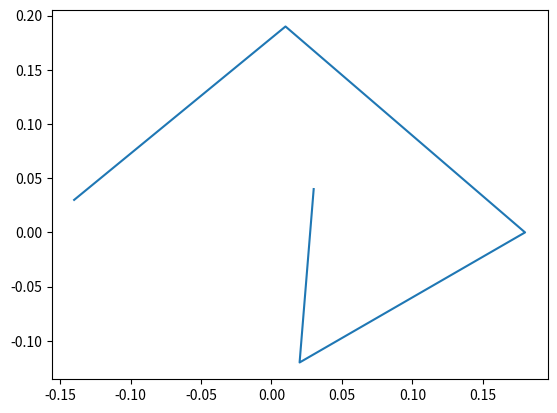

Write the Python code that produced this figure.
from matplotlib import pyplot as plt
import numpy as np
NUM_STEPS = 30 #越大，曲线越密，越逼近

def circle(x,y,r,count=1000):
    xarr=[]
    yarr=[]
    for i in range(count):
        j = float(i)/count * 2 * np.pi
        xarr.append(x+r*np.cos(j))
        yarr.append(y+r*np.sin(j))
    return xarr, yarr

def curve4(x1, y1, x2,y2, x3, y3, x4, y4):
    # Anchor1 Control1 Control2 Anchor2
    p = []
    p.append((x1, y1))
    dx1 = x2 - x1
    dy1 = y2 - y1
    dx2 = x3 - x2
    dy2 = y3 - y2
    dx3 = x4 - x3
    dy3 = y4 - y3

    subdiv_step  = 1.0 / (NUM_STEPS + 1)
    subdiv_step2 = subdiv_step*subdiv_step
    subdiv_step3 = subdiv_step*subdiv_step*subdiv_step

    pre1 = 3.0 * subdiv_step
    pre2 = 3.0 * subdiv_step2
    pre4 = 6.0 * subdiv_step2
    pre5 = 6.0 * subdiv_step3

    tmp1x = x1 - x2 * 2.0 + x3
    tmp1y = y1 - y2 * 2.0 + y3

    tmp2x = (x2 - x3)*3.0 - x1 + x4
    tmp2y = (y2 - y3)*3.0 - y1 + y4

    fx = x1
    fy = y1

    dfx = (x2 - x1)*pre1 + tmp1x*pre2 + tmp2x*subdiv_step3
    dfy = (y2 - y1)*pre1 + tmp1y*pre2 + tmp2y*subdiv_step3

    ddfx = tmp1x*pre4 + tmp2x*pre5
    ddfy = tmp1y*pre4 + tmp2y*pre5

    dddfx = tmp2x*pre5
    dddfy = tmp2y*pre5

    step = NUM_STEPS

    while step > 0:
        fx  += dfx
        fy   += dfy
        dfx  += ddfx
        dfy  += ddfy
        ddfx += dddfx
        ddfy += dddfy
        p.append((fx, fy))
        step -= 1
    p.append((x4,y4))
    return p
def test_curve4():
    points = curve4(375, 435, 529, 569, 701, 450, 539, 312)
    print(points)
    x_data = [x[0] for x in points]
    y_data = [x[1] for x in points]
    plt.plot(x_data, y_data)
    plt.show()
    print(x_data)

def test_circle():
    x, y = circle(544, 443, r=144)
    plt.plot(x, y)
    plt.show()

def test_circle_1():
    x = [-0.14, 0.01, 0.18, 0.02, 0.03]
    y = [0.03, 0.19, 0.00, -0.12, 0.04]
    plt.plot(x, y)
    plt.show()


if __name__ == '__main__':
    test_circle_1()